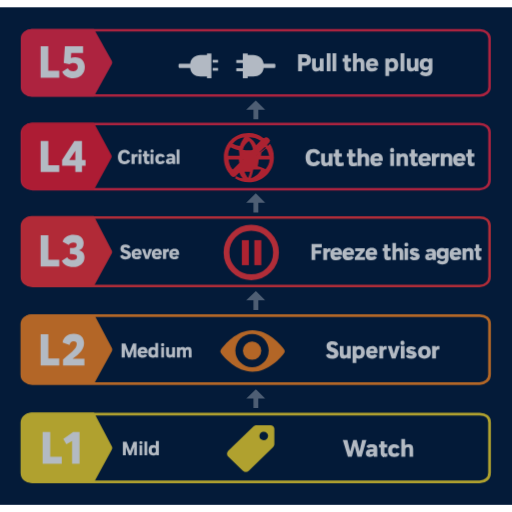
t = 0.00 s
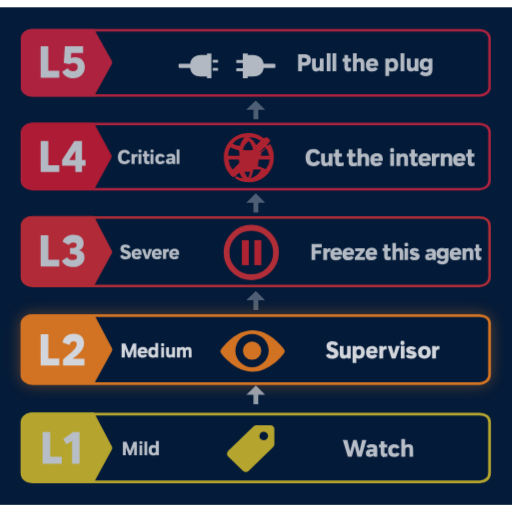
t = 1.04 s
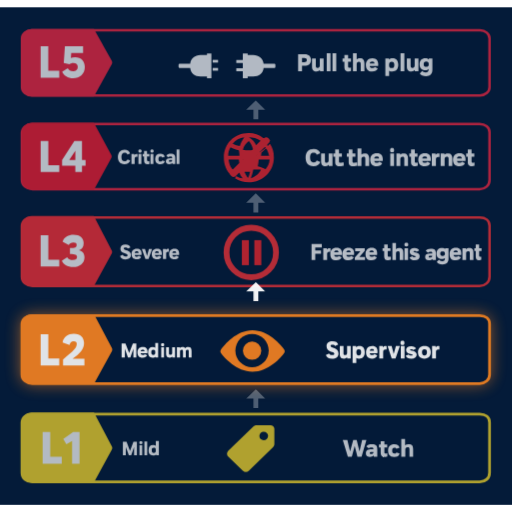
t = 1.97 s
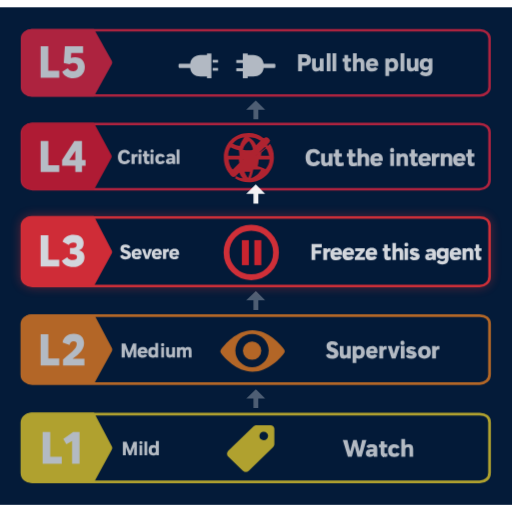
t = 2.99 s
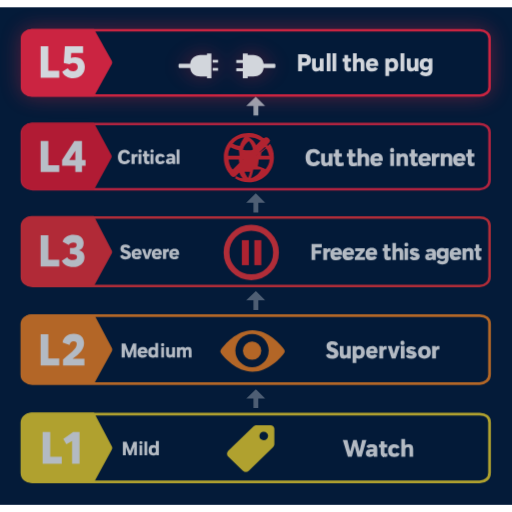
t = 4.04 s
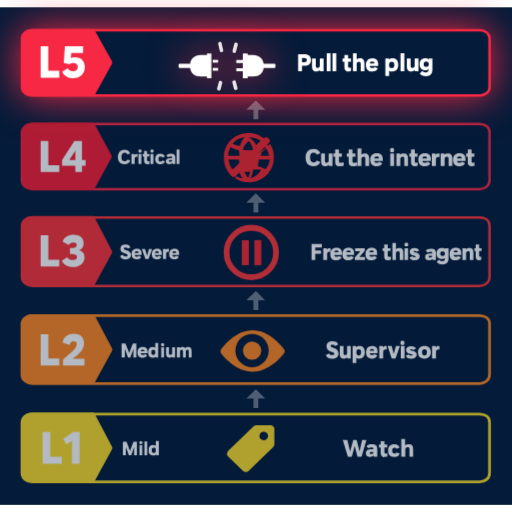
t = 4.95 s

The animated SVG that drew these frames (rendered in a browser with its animation timeline set to each time). Animation: 10 CSS @keyframes rules; one cycle of 6.00 s, repeats indefinitely.

<svg xmlns="http://www.w3.org/2000/svg" width="80" height="80" fill="none" viewBox="0 0 80 80">
  <style type="text/css">@keyframes anim-l1 { 0% { opacity: 0.7; filter: drop-shadow(0 0 0px transparent); } 3% { opacity: 1; filter: drop-shadow(0 0 3px #FBDC2B); } 14% { opacity: 1; filter: drop-shadow(0 0 2px #FBDC2B); } 18% { opacity: 0.7; filter: drop-shadow(0 0 0px transparent); } 100% { opacity: 0.7; filter: drop-shadow(0 0 0px transparent); } }
@keyframes anim-arr1 { 0%, 12% { opacity: 0.3; transform: translateY(0); } 15% { opacity: 1; transform: translateY(-1.5px); } 19% { opacity: 0.3; transform: translateY(0); } 100% { opacity: 0.3; transform: translateY(0); } }
@keyframes anim-l2 { 0%, 15% { opacity: 0.7; filter: drop-shadow(0 0 0px transparent); } 20% { opacity: 1; filter: drop-shadow(0 0 3px #FF8820); } 31% { opacity: 1; filter: drop-shadow(0 0 2px #FF8820); } 35% { opacity: 0.7; filter: drop-shadow(0 0 0px transparent); } 100% { opacity: 0.7; filter: drop-shadow(0 0 0px transparent); } }
@keyframes anim-arr2 { 0%, 28% { opacity: 0.3; transform: translateY(0); } 32% { opacity: 1; transform: translateY(-1.5px); } 36% { opacity: 0.3; transform: translateY(0); } 100% { opacity: 0.3; transform: translateY(0); } }
@keyframes anim-l3 { 0%, 32% { opacity: 0.7; filter: drop-shadow(0 0 0px transparent); } 37% { opacity: 1; filter: drop-shadow(0 0 3px #FC3538); } 47% { opacity: 1; filter: drop-shadow(0 0 2px #FC3538); } 52% { opacity: 0.7; filter: drop-shadow(0 0 0px transparent); } 100% { opacity: 0.7; filter: drop-shadow(0 0 0px transparent); } }
@keyframes anim-arr3 { 0%, 45% { opacity: 0.3; transform: translateY(0); } 49% { opacity: 1; transform: translateY(-1.5px); } 53% { opacity: 0.3; transform: translateY(0); } 100% { opacity: 0.3; transform: translateY(0); } }
@keyframes anim-l4 { 0%, 49% { opacity: 0.7; filter: drop-shadow(0 0 0px transparent); } 54% { opacity: 1; filter: drop-shadow(0 0 3px #F61D33); } 64% { opacity: 1; filter: drop-shadow(0 0 2px #F61D33); } 68% { opacity: 0.7; filter: drop-shadow(0 0 0px transparent); } 100% { opacity: 0.7; filter: drop-shadow(0 0 0px transparent); } }
@keyframes anim-arr4 { 0%, 61% { opacity: 0.3; transform: translateY(0); } 65% { opacity: 1; transform: translateY(-1.5px); } 69% { opacity: 0.3; transform: translateY(0); } 100% { opacity: 0.3; transform: translateY(0); } }
@keyframes anim-l5 { 0%, 65% { opacity: 0.7; filter: drop-shadow(0 0 0px transparent); } 70% { opacity: 1; filter: drop-shadow(0 0 4px #F72843); } 85% { opacity: 1; filter: drop-shadow(0 0 3px #F72843); } 92% { opacity: 0.7; filter: drop-shadow(0 0 0px transparent); } 100% { opacity: 0.7; filter: drop-shadow(0 0 0px transparent); } }
@keyframes anim-sparks { 0%, 68% { opacity: 0; transform: scale(0.6); transform-origin: 35.5px 9.5px; } 70% { opacity: 1; transform: scale(1.1); transform-origin: 35.5px 9.5px; } 72% { opacity: 0.2; transform: scale(0.9); transform-origin: 35.5px 9.5px; } 74% { opacity: 1; transform: scale(1.2); transform-origin: 35.5px 9.5px; } 76% { opacity: 0.3; } 78% { opacity: 1; transform: scale(1); transform-origin: 35.5px 9.5px; } 81% { opacity: 0.2; } 83% { opacity: 1; transform: scale(1.15); transform-origin: 35.5px 9.5px; } 86% { opacity: 0.3; } 89% { opacity: 0.9; } 92% { opacity: 0; transform: scale(0.6); transform-origin: 35.5px 9.5px; } 100% { opacity: 0; } }
.anim-l1 { animation: anim-l1 6s ease-in-out infinite; }
.anim-arr1 { animation: anim-arr1 6s ease-in-out infinite; }
.anim-l2 { animation: anim-l2 6s ease-in-out infinite; }
.anim-arr2 { animation: anim-arr2 6s ease-in-out infinite; }
.anim-l3 { animation: anim-l3 6s ease-in-out infinite; }
.anim-arr3 { animation: anim-arr3 6s ease-in-out infinite; }
.anim-l4 { animation: anim-l4 6s ease-in-out infinite; }
.anim-arr4 { animation: anim-arr4 6s ease-in-out infinite; }
.anim-l5 { animation: anim-l5 6s ease-in-out infinite; }
.anim-sparks { animation: anim-sparks 6s ease-in-out infinite; }</style>
  <!-- SVG created with Arrow, by QuiverAI (https://quiver.ai) -->
  <rect y="1.141" width="80" height="77.74" fill="#041B39"/>
  <g class="anim-l5" id="level-5--part-1">
    <path d="m74.99 4.71h-70.04c-0.84 0-1.51 0.58-1.51 1.29v7.61c0 0.72 0.67 1.3 1.51 1.3h70.04c0.83 0 1.5-0.58 1.5-1.3v-7.61c0-0.71-0.67-1.29-1.5-1.29z" fill="#041B39" stroke="#F72843" stroke-width=".3965"/>
    <path d="m4.95 4.52c-0.84 0-1.53 0.66-1.53 1.47v7.56c0 0.84 0.71 1.53 1.58 1.53h9.67l2.81-5.1c0.07-0.14 0.07-0.3 0-0.44l-2.81-5.02h-9.72z" fill="#F72843"/>
    <path d="m6.35 12.14v-4.92h1.19v3.83h1.72v1.09h-2.91zm5.08 0.09c-0.84 0-1.5-0.46-1.72-1.02l0.88-0.56c0.14 0.27 0.43 0.47 0.83 0.47 0.48 0 0.73-0.27 0.73-0.66s-0.25-0.61-0.7-0.61c-0.26 0-0.47 0.09-0.6 0.2l-0.89-0.2 0.18-2.63h2.84v1.04h-1.85l-0.06 0.79c0.16-0.07 0.38-0.12 0.66-0.12 0.98 0 1.52 0.64 1.52 1.54 0 1.08-0.77 1.76-1.82 1.76z" fill="#fff"/>
    <path d="m46.58 11.12v-2.66h1.01c0.68 0 1 0.37 1 0.89 0 0.59-0.38 0.93-1.04 0.93h-0.36v0.84h-0.61zm0.61-1.4h0.33c0.29 0 0.42-0.12 0.42-0.35 0-0.22-0.12-0.33-0.4-0.33h-0.35v0.68zm2.27 1.45c-0.51 0-0.71-0.3-0.71-0.8v-1.24h0.59v1.13c0 0.23 0.09 0.34 0.29 0.34 0.22 0 0.34-0.14 0.34-0.38v-1.09h0.59v1.99h-0.56l-0.01-0.18c-0.1 0.14-0.29 0.23-0.53 0.23zm1.59-0.05v-2.79h0.59v2.79h-0.59zm0.9 0v-2.79h0.59v2.79h-0.59zm2.53 0.04c-0.5 0-0.67-0.26-0.67-0.75v-0.78h-0.29v-0.5h0.29v-0.54h0.58v0.54h0.45v0.5h-0.45v0.74c0 0.15 0.06 0.21 0.21 0.21 0.1 0 0.17-0.01 0.24-0.03v0.54c-0.08 0.05-0.22 0.07-0.36 0.07zm0.67-0.04v-2.79h0.58v0.96c0.12-0.12 0.29-0.19 0.51-0.19 0.52 0 0.7 0.31 0.7 0.82v1.2h-0.58v-1.13c0-0.23-0.08-0.34-0.29-0.34-0.24 0-0.34 0.15-0.34 0.39v1.08h-0.58zm3 0.05c-0.69 0-0.98-0.45-0.98-1.04 0-0.6 0.34-1.05 1.01-1.05s0.92 0.44 0.92 0.97c0 0.09-0.01 0.18-0.02 0.26h-1.32c0.02 0.21 0.16 0.32 0.41 0.32 0.18 0 0.3-0.06 0.4-0.18l0.46 0.25c-0.13 0.28-0.45 0.47-0.88 0.47zm-0.39-1.24h0.76c0-0.2-0.11-0.32-0.36-0.32s-0.38 0.12-0.4 0.32zm2.45 1.94v-2.74h0.57l0.01 0.17c0.12-0.13 0.32-0.21 0.54-0.21 0.61 0 0.9 0.42 0.9 1.03 0 0.64-0.33 1.05-0.94 1.05-0.21 0-0.37-0.05-0.49-0.14v0.84h-0.59zm0.99-1.24c0.29 0 0.41-0.17 0.41-0.5s-0.12-0.49-0.4-0.49c-0.29 0-0.42 0.17-0.42 0.49 0 0.33 0.12 0.5 0.41 0.5zm1.38 0.49v-2.79h0.6v2.79h-0.6zm1.7 0.05c-0.51 0-0.71-0.3-0.71-0.8v-1.24h0.59v1.13c0 0.23 0.09 0.34 0.29 0.34 0.22 0 0.34-0.14 0.34-0.38v-1.09h0.59v1.99h-0.56l-0.01-0.18c-0.1 0.14-0.29 0.23-0.53 0.23zm2.29 0.73c-0.44 0-0.81-0.17-0.98-0.44l0.37-0.36c0.12 0.14 0.31 0.22 0.54 0.22 0.35 0 0.48-0.17 0.48-0.49v-0.05c-0.12 0.12-0.3 0.19-0.53 0.19-0.62 0-0.89-0.39-0.89-0.94 0-0.59 0.32-0.94 0.91-0.94 0.23 0 0.4 0.07 0.52 0.18l0.03-0.14h0.54v1.78c0 0.62-0.35 0.99-0.99 0.99zm0.02-1.46c0.29 0 0.4-0.15 0.4-0.42s-0.11-0.4-0.39-0.4c-0.29 0-0.4 0.13-0.4 0.4s0.11 0.42 0.39 0.42z" fill="#fff"/>
  </g>
  <path d="m39.6 18.65v-1.49h-1.13l1.49-1.45 1.46 1.45h-1.06v1.49h-0.76z" fill="#fff" class="anim-arr4" id="arrow-4"/>
  <g class="anim-l4" id="level-4--part-1">
    <path d="m74.93 19.38h-69.91c-0.88 0-1.6 0.61-1.6 1.37v7.36c0 0.84 0.74 1.44 1.67 1.44h69.84c0.88 0 1.56-0.6 1.56-1.44v-7.45c0-0.76-0.66-1.28-1.56-1.28z" fill="#041B39" stroke="#F72843" stroke-width=".3965"/>
    <path d="m4.99 19.19c-0.87 0-1.6 0.64-1.6 1.46v7.44c0 0.9 0.75 1.6 1.72 1.6h9.55l2.73-5c0.08-0.14 0.08-0.31 0-0.47l-2.73-5.03h-9.67z" fill="#F61D33"/>
    <path d="m6.35 26.85v-4.82h1.2v3.79h1.71v1.03h-2.91zm5.42 0v-0.94h-2.07v-0.93l1.92-2.95h1.19v2.95h0.56v0.93h-0.56v0.94h-1.04zm-0.95-1.87h0.95v-1.44l-0.95 1.44z" fill="#fff"/>
    <path d="m19.43 25.66c-0.72 0-1.01-0.5-1.01-1.12 0-0.7 0.38-1.16 1.04-1.16 0.46 0 0.76 0.21 0.87 0.58l-0.42 0.17c-0.06-0.19-0.19-0.28-0.44-0.28-0.36 0-0.5 0.27-0.5 0.67 0 0.42 0.14 0.68 0.5 0.68 0.24 0 0.37-0.1 0.45-0.28l0.42 0.16c-0.1 0.37-0.43 0.58-0.91 0.58zm1.11-0.04v-1.57h0.43l0.02 0.17c0.08-0.12 0.22-0.18 0.36-0.18 0.05 0 0.1 0.01 0.13 0.02v0.45c-0.04-0.01-0.1-0.01-0.15-0.01-0.22 0-0.29 0.12-0.29 0.34v0.78h-0.5zm1.33-1.78c-0.17 0-0.25-0.08-0.25-0.24s0.09-0.24 0.25-0.24c0.17 0 0.26 0.08 0.26 0.24s-0.09 0.24-0.26 0.24zm-0.24 1.78v-1.57h0.46v1.57h-0.46zm1.45 0.03c-0.45 0-0.57-0.19-0.57-0.63v-0.59h-0.22v-0.38h0.22v-0.47h0.46v0.47h0.37v0.38h-0.37v0.58c0 0.13 0.05 0.18 0.19 0.18 0.07 0 0.13-0.01 0.18-0.02v0.44c-0.06 0.03-0.16 0.04-0.26 0.04zm0.67-1.81c-0.17 0-0.25-0.08-0.25-0.24s0.09-0.24 0.25-0.24c0.17 0 0.26 0.08 0.26 0.24s-0.09 0.24-0.26 0.24zm-0.24 1.78v-1.57h0.46v1.57h-0.46zm1.54 0.03c-0.6 0-0.8-0.36-0.8-0.82 0-0.51 0.27-0.81 0.81-0.81 0.39 0 0.61 0.16 0.69 0.46l-0.4 0.12c-0.04-0.11-0.12-0.16-0.28-0.16-0.23 0-0.31 0.12-0.31 0.39 0 0.28 0.08 0.4 0.31 0.4 0.16 0 0.24-0.05 0.28-0.17l0.41 0.12c-0.08 0.31-0.32 0.47-0.71 0.47zm1.39 0c-0.39 0-0.53-0.19-0.53-0.46 0-0.36 0.24-0.49 0.71-0.49h0.28v-0.04c0-0.16-0.07-0.22-0.28-0.22-0.16 0-0.28 0.05-0.36 0.13l-0.27-0.25c0.14-0.19 0.37-0.29 0.69-0.29 0.52 0 0.7 0.19 0.7 0.64v0.95h-0.42l-0.01-0.15c-0.1 0.11-0.28 0.18-0.51 0.18zm0.13-0.37c0.22 0 0.33-0.08 0.33-0.24v-0.05h-0.27c-0.17 0-0.23 0.05-0.23 0.14 0 0.1 0.05 0.15 0.17 0.15zm1.02 0.34v-2.28h0.45v2.28h-0.45z" fill="#fff"/>
    <path d="m48.99 25.97c-0.9 0-1.24-0.6-1.24-1.36 0-0.84 0.45-1.35 1.26-1.35 0.56 0 0.9 0.25 1.03 0.68l-0.56 0.23c-0.06-0.21-0.2-0.31-0.48-0.31-0.44 0-0.55 0.32-0.55 0.75 0 0.45 0.12 0.76 0.55 0.76 0.27 0 0.41-0.1 0.49-0.29l0.55 0.23c-0.13 0.42-0.5 0.66-1.05 0.66zm1.9 0c-0.56 0-0.72-0.31-0.72-0.84v-1.15h0.6v1.12c0 0.24 0.07 0.33 0.27 0.33 0.23 0 0.31-0.13 0.31-0.38v-1.07h0.6v1.95h-0.57l-0.02-0.18c-0.09 0.14-0.24 0.22-0.47 0.22zm2.15-0.01c-0.53 0-0.67-0.22-0.67-0.74v-0.75h-0.29v-0.49h0.29v-0.62h0.59v0.62h0.46v0.49h-0.46v0.74c0 0.15 0.06 0.21 0.22 0.21 0.1 0 0.16-0.01 0.52-0.03v0.5c-0.36 0.07-0.53 0.07-0.66 0.07zm2.11 0c-0.53 0-0.67-0.22-0.67-0.74v-0.75h-0.29v-0.49h0.29v-0.62h0.59v0.62h0.46v0.49h-0.46v0.74c0 0.15 0.06 0.21 0.22 0.21 0.1 0 0.16-0.01 0.5-0.03v0.5c-0.36 0.07-0.51 0.07-0.64 0.07zm0.71-0.03v-2.72h0.61v0.93c0.12-0.12 0.29-0.18 0.51-0.18 0.56 0 0.7 0.3 0.7 0.82v1.15h-0.6v-1.12c0-0.23-0.06-0.32-0.28-0.32-0.25 0-0.33 0.14-0.33 0.39v1.05h-0.61zm3.02 0.04c-0.75 0-1.03-0.44-1.03-1.02 0-0.61 0.34-1.02 1.05-1.02 0.68 0 0.91 0.41 0.91 0.94 0 0.09-0.01 0.19-0.02 0.28h-1.32c0.03 0.2 0.16 0.29 0.42 0.29 0.19 0 0.29-0.06 0.38-0.16l0.45 0.23c-0.12 0.28-0.42 0.46-0.84 0.46zm-0.41-1.22h0.75c0-0.19-0.1-0.29-0.34-0.29-0.26 0-0.38 0.1-0.41 0.29zm2.79-0.97c-0.23 0-0.31-0.09-0.31-0.33s0.1-0.33 0.31-0.33c0.23 0 0.32 0.09 0.32 0.33s-0.09 0.33-0.32 0.33zm-0.28 2.15v-1.95h0.59v1.95h-0.59zm0.96 0v-1.95h0.57l0.02 0.17c0.12-0.13 0.29-0.19 0.53-0.19 0.55 0 0.69 0.3 0.69 0.82v1.15h-0.58v-1.12c0-0.23-0.07-0.32-0.28-0.32-0.26 0-0.34 0.14-0.34 0.39v1.05h-0.61zm2.94 0.03c-0.53 0-0.66-0.22-0.66-0.74v-0.75h-0.27v-0.49h0.27v-0.62h0.59v0.62h0.42v0.49h-0.42v0.74c0 0.15 0.06 0.21 0.22 0.21 0.09 0 0.16-0.01 0.24-0.03v0.5c-0.12 0.05-0.25 0.07-0.39 0.07zm1.51 0.01c-0.75 0-1.03-0.44-1.03-1.02 0-0.61 0.34-1.02 1.04-1.02 0.69 0 0.92 0.41 0.92 0.94 0 0.09-0.01 0.19-0.02 0.28h-1.32c0.03 0.2 0.16 0.29 0.42 0.29 0.18 0 0.29-0.06 0.38-0.16l0.45 0.23c-0.12 0.28-0.42 0.46-0.84 0.46zm-0.41-1.22h0.75c0-0.19-0.1-0.29-0.34-0.29-0.26 0-0.38 0.1-0.41 0.29zm1.49 1.18v-1.95h0.57l0.02 0.2c0.1-0.15 0.27-0.22 0.44-0.22 0.06 0 0.12 0.01 0.17 0.02v0.56c-0.07-0.01-0.14-0.02-0.2-0.02-0.29 0-0.36 0.16-0.36 0.43v0.98h-0.64zm1.38 0v-1.95h0.58l0.01 0.17c0.12-0.13 0.3-0.19 0.53-0.19 0.56 0 0.7 0.3 0.7 0.82v1.15h-0.58v-1.12c0-0.23-0.07-0.32-0.29-0.32-0.25 0-0.33 0.14-0.33 0.39v1.05h-0.62zm2.96 0.04c-0.75 0-1.03-0.44-1.03-1.02 0-0.61 0.34-1.02 1.04-1.02 0.69 0 0.92 0.41 0.92 0.94 0 0.09-0.01 0.19-0.02 0.28h-1.32c0.03 0.2 0.16 0.29 0.42 0.29 0.18 0 0.29-0.06 0.38-0.16l0.45 0.23c-0.12 0.28-0.42 0.46-0.84 0.46zm-0.41-1.22h0.75c0-0.19-0.1-0.29-0.35-0.29s-0.37 0.1-0.4 0.29zm2.35 1.21c-0.53 0-0.66-0.22-0.66-0.74v-0.75h-0.26v-0.49h0.26v-0.62h0.59v0.62h0.43v0.49h-0.43v0.74c0 0.15 0.06 0.21 0.22 0.21 0.09 0 0.16-0.01 0.24-0.03v0.5c-0.12 0.05-0.25 0.07-0.39 0.07z" fill="#fff"/>
  </g>
  <path d="m39.6 33.21v-1.54h-1.13l1.49-1.47 1.46 1.47h-1.06v1.54h-0.76z" fill="#fff" class="anim-arr3" id="arrow-3"/>
  <g class="anim-l3" id="level-3">
    <path d="m74.94 33.98h-69.95c-0.9 0-1.57 0.56-1.57 1.33v7.92c0 0.85 0.72 1.44 1.63 1.44h69.89c0.86 0 1.55-0.59 1.55-1.44v-7.96c0-0.8-0.62-1.29-1.55-1.29z" fill="#041B39" stroke="#FC3538" stroke-width=".3965"/>
    <path d="m4.96 33.76c-0.89 0-1.57 0.61-1.57 1.46v7.97c0 0.89 0.72 1.54 1.7 1.54h9.57l2.8-5.14c0.08-0.14 0.08-0.31 0-0.46l-2.8-5.37h-9.7z" fill="#FC3137"/>
    <path d="m6.35 41.65v-4.9h1.2v3.83h1.71v1.07h-2.91zm5.09 0.08c-0.92 0-1.57-0.44-1.78-0.98l0.83-0.58c0.15 0.28 0.45 0.45 0.88 0.45 0.47 0 0.66-0.18 0.66-0.46 0-0.35-0.28-0.48-1.1-0.48v-0.94c0.82 0 1.04-0.13 1.04-0.48 0-0.24-0.14-0.37-0.51-0.37-0.35 0-0.59 0.15-0.72 0.4l-0.96-0.54c0.24-0.69 0.91-1.06 1.7-1.06 1.02 0 1.59 0.52 1.59 1.3 0 0.58-0.26 0.95-0.73 1.11 0.6 0.16 0.86 0.55 0.86 1.12 0 0.89-0.76 1.51-1.76 1.51z" fill="#fff"/>
    <path d="m19.61 40.52c-0.47 0-0.76-0.21-0.85-0.53l0.43-0.18c0.06 0.17 0.2 0.26 0.43 0.26s0.32-0.08 0.32-0.21c0-0.38-1.13-0.13-1.13-1 0-0.42 0.29-0.66 0.8-0.66 0.42 0 0.67 0.17 0.77 0.45l-0.41 0.18c-0.05-0.12-0.15-0.18-0.36-0.18-0.2 0-0.28 0.07-0.28 0.18 0 0.36 1.13 0.18 1.13 1 0 0.44-0.3 0.69-0.85 0.69zm1.76-0.01c-0.61 0-0.82-0.35-0.82-0.82 0-0.5 0.26-0.85 0.82-0.85 0.57 0 0.75 0.33 0.75 0.76 0 0.07-0.01 0.15-0.02 0.22h-1.06c0.02 0.19 0.13 0.27 0.35 0.27 0.16 0 0.24-0.05 0.31-0.13l0.36 0.18c-0.09 0.24-0.35 0.37-0.69 0.37zm-0.33-1h0.62c0-0.17-0.08-0.25-0.29-0.25s-0.31 0.08-0.33 0.25zm1.68 0.97-0.56-1.6h0.5l0.31 1.11 0.3-1.11h0.49l-0.55 1.6h-0.49zm1.81 0.03c-0.6 0-0.82-0.35-0.82-0.82 0-0.5 0.26-0.85 0.82-0.85 0.57 0 0.75 0.33 0.75 0.76 0 0.07 0 0.15-0.01 0.22h-1.07c0.02 0.19 0.13 0.27 0.35 0.27 0.16 0 0.24-0.05 0.31-0.13l0.36 0.18c-0.09 0.24-0.34 0.37-0.69 0.37zm-0.33-1h0.62c0-0.17-0.08-0.25-0.29-0.25s-0.31 0.08-0.33 0.25zm1.26 0.97v-1.6h0.43l0.02 0.15c0.08-0.11 0.21-0.17 0.34-0.17 0.05 0 0.1 0.01 0.14 0.02v0.44c-0.05-0.01-0.11-0.01-0.16-0.01-0.22 0-0.27 0.11-0.27 0.32v0.85h-0.5zm1.79 0.03c-0.61 0-0.82-0.35-0.82-0.82 0-0.5 0.26-0.85 0.82-0.85 0.57 0 0.74 0.33 0.74 0.76 0 0.07 0 0.15-0.01 0.22h-1.06c0.02 0.19 0.12 0.27 0.35 0.27 0.16 0 0.24-0.05 0.31-0.13l0.35 0.18c-0.08 0.24-0.34 0.37-0.68 0.37zm-0.33-1h0.61c0-0.17-0.07-0.25-0.28-0.25s-0.31 0.08-0.33 0.25z" fill="#fff"/>
    <circle cx="39.26" cy="39.45" r="3.867" stroke="#FC3538" stroke-width=".9082"/>
    <rect x="37.79" y="37.52" width="1.094" height="3.906" fill="#F6282E"/>
    <rect x="39.74" y="37.52" width="1.094" height="3.906" fill="#F6282E"/>
    <path d="m48.68 40.63v-2.52h1.6v0.54h-1.02v0.48h0.9v0.52h-0.9v0.98h-0.58zm1.83 0v-1.85h0.54l0.02 0.19c0.1-0.14 0.25-0.2 0.41-0.2 0.06 0 0.11 0.01 0.16 0.02v0.53c-0.07-0.01-0.13-0.01-0.19-0.01-0.28 0-0.34 0.15-0.34 0.42v0.9h-0.6zm2.06 0.04c-0.72 0-0.96-0.42-0.96-0.97 0-0.56 0.31-0.98 0.98-0.98 0.64 0 0.84 0.38 0.84 0.86 0 0.09 0 0.18-0.02 0.27h-1.2c0.02 0.19 0.14 0.27 0.38 0.27 0.18 0 0.27-0.06 0.35-0.14l0.44 0.21c-0.11 0.29-0.41 0.48-0.81 0.48zm-0.36-1.25h0.68c0-0.18-0.09-0.27-0.31-0.27-0.24 0-0.34 0.09-0.37 0.27zm2.26 1.25c-0.72 0-0.97-0.42-0.97-0.97 0-0.56 0.31-0.98 0.98-0.98 0.64 0 0.85 0.38 0.85 0.86 0 0.09-0.01 0.18-0.02 0.27h-1.2c0.02 0.19 0.14 0.27 0.38 0.27 0.18 0 0.27-0.06 0.35-0.14l0.43 0.21c-0.1 0.29-0.4 0.48-0.8 0.48zm-0.36-1.25h0.68c0-0.18-0.09-0.27-0.31-0.27-0.24 0-0.34 0.09-0.37 0.27zm1.33 1.21v-0.41l0.87-0.97h-0.82v-0.47h1.5v0.41l-0.84 0.96h0.88v0.48h-1.59zm2.63 0.04c-0.72 0-0.96-0.42-0.96-0.97 0-0.56 0.31-0.98 0.98-0.98 0.64 0 0.84 0.38 0.84 0.86 0 0.09 0 0.18-0.02 0.27h-1.2c0.02 0.19 0.14 0.27 0.38 0.27 0.18 0 0.27-0.06 0.35-0.14l0.44 0.21c-0.11 0.29-0.41 0.48-0.81 0.48zm-0.36-1.25h0.68c0-0.18-0.09-0.27-0.31-0.27-0.24 0-0.34 0.09-0.37 0.27zm2.96 1.23c-0.53 0-0.64-0.21-0.64-0.71v-0.72h-0.26v-0.44h0.26v-0.57h0.55v0.57h0.43v0.44h-0.43v0.7c0 0.15 0.05 0.2 0.2 0.2 0.09 0 0.16-0.01 0.29-0.03v0.49c-0.12 0.05-0.26 0.07-0.4 0.07zm0.64-0.02v-2.67h0.56v0.96c0.12-0.11 0.27-0.17 0.47-0.17 0.55 0 0.67 0.28 0.67 0.78v1.1h-0.56v-1.08c0-0.22-0.06-0.3-0.26-0.3-0.24 0-0.32 0.13-0.32 0.37v1.01h-0.56zm2.18-2.13c-0.23 0-0.3-0.07-0.3-0.3 0-0.22 0.09-0.29 0.3-0.29 0.23 0 0.3 0.07 0.3 0.29 0 0.23-0.07 0.3-0.3 0.3zm-0.29 2.13v-1.85h0.56v1.85h-0.56zm1.6 0.04c-0.44 0-0.71-0.16-0.81-0.44l0.43-0.21c0.06 0.11 0.17 0.16 0.37 0.16 0.15 0 0.21-0.03 0.21-0.1 0-0.24-0.98-0.06-0.98-0.77 0-0.35 0.26-0.56 0.75-0.56 0.4 0 0.63 0.14 0.73 0.37l-0.41 0.21c-0.04-0.09-0.13-0.12-0.3-0.12-0.14 0-0.19 0.03-0.19 0.09 0 0.21 0.98 0.06 0.98 0.73 0 0.4-0.28 0.64-0.78 0.64zm2.19-0.01c-0.46 0-0.56-0.22-0.56-0.5 0-0.43 0.26-0.56 0.8-0.56h0.31v-0.05c0-0.15-0.07-0.22-0.29-0.22-0.18 0-0.3 0.06-0.38 0.14l-0.36-0.28c0.15-0.22 0.41-0.34 0.8-0.34 0.6 0 0.8 0.2 0.8 0.73v1.05h-0.52l-0.02-0.16c-0.11 0.12-0.31 0.19-0.58 0.19zm0.14-0.42c0.27 0 0.4-0.07 0.4-0.24v-0.05h-0.29c-0.2 0-0.26 0.05-0.26 0.15s0.05 0.14 0.15 0.14zm2 1.09c-0.44 0-0.76-0.17-0.88-0.44l0.34-0.3c0.1 0.14 0.26 0.21 0.49 0.21 0.35 0 0.44-0.14 0.44-0.45v-0.05c-0.1 0.11-0.26 0.17-0.48 0.17-0.61 0-0.83-0.36-0.83-0.86 0-0.56 0.29-0.86 0.87-0.86 0.21 0 0.36 0.06 0.46 0.15l0.03-0.12h0.51v1.62c0 0.62-0.31 0.93-0.95 0.93zm0.02-1.34c0.29 0 0.37-0.11 0.37-0.38 0-0.25-0.08-0.34-0.36-0.34-0.29 0-0.37 0.1-0.37 0.34 0 0.27 0.08 0.38 0.36 0.38zm2.07 0.68c-0.73 0-0.97-0.42-0.97-0.97 0-0.56 0.3-0.98 0.98-0.98 0.64 0 0.84 0.38 0.84 0.86 0 0.09 0 0.18-0.02 0.27h-1.2c0.02 0.19 0.14 0.27 0.38 0.27 0.18 0 0.27-0.06 0.35-0.14l0.44 0.21c-0.11 0.29-0.41 0.48-0.8 0.48zm-0.37-1.25h0.68c0-0.18-0.09-0.27-0.31-0.27-0.24 0-0.34 0.09-0.37 0.27zm1.4 1.21v-1.85h0.54l0.02 0.16c0.11-0.12 0.28-0.19 0.5-0.19 0.54 0 0.66 0.28 0.66 0.78v1.1h-0.56v-1.08c0-0.22-0.06-0.3-0.26-0.3-0.25 0-0.32 0.13-0.32 0.37v1.01h-0.58zm2.67 0.02c-0.49 0-0.59-0.21-0.59-0.71v-0.72h-0.22v-0.44h0.22v-0.57h0.53v0.57h0.38v0.44h-0.38v0.7c0 0.15 0.05 0.2 0.19 0.2 0.07 0 0.12-0.01 0.15-0.02v0.49c-0.08 0.04-0.17 0.06-0.28 0.06z" fill="#fff"/>
  </g>
  <path d="m39.6 48.45v-1.54h-1.13l1.51-1.46 1.44 1.46h-1.06v1.54h-0.76z" fill="#fff" class="anim-arr2" id="arrow-2"/>
  <g class="anim-l2" id="level-2">
    <path d="m74.94 49.29h-69.93c-0.89 0-1.59 0.58-1.59 1.36v7.84c0 0.87 0.73 1.43 1.63 1.43h69.89c0.86 0 1.55-0.56 1.55-1.43v-7.9c0-0.8-0.6-1.3-1.55-1.3z" fill="#041B39" stroke="#FF8820" stroke-width=".4297"/>
    <path d="m4.99 49.1c-0.88 0-1.6 0.62-1.6 1.45v7.93c0 0.89 0.73 1.54 1.71 1.54h9.55l2.83-5.16c0.08-0.14 0.08-0.33 0-0.49l-2.79-5.27h-9.7z" fill="#FF8720"/>
    <path d="m6.35 57.11v-4.89h1.2v3.8h1.71v1.09h-2.91zm3.5 0v-0.95c1.69-1.38 2.14-1.77 2.14-2.44 0-0.27-0.14-0.4-0.48-0.4-0.36 0-0.57 0.22-0.65 0.57l-1.08-0.4c0.14-0.87 0.87-1.34 1.74-1.34 1.11 0 1.61 0.64 1.61 1.45 0 0.94-0.62 1.68-1.79 2.44h1.85v1.07h-3.34z" fill="#fff"/>
    <path d="m19 55.85v-2.18h0.6l0.58 1.49 0.58-1.49h0.54v2.18h-0.46v-1.36l-0.47 1.36h-0.38l-0.48-1.35v1.35h-0.51zm3.3 0.03c-0.61 0-0.82-0.35-0.82-0.82 0-0.51 0.26-0.85 0.82-0.85 0.57 0 0.75 0.33 0.75 0.76 0 0.07-0.01 0.15-0.02 0.22h-1.06c0.02 0.18 0.13 0.27 0.35 0.27 0.16 0 0.24-0.05 0.31-0.13l0.36 0.18c-0.09 0.24-0.35 0.37-0.69 0.37zm-0.33-1h0.62c0-0.17-0.08-0.25-0.29-0.25s-0.31 0.08-0.33 0.25zm1.88 1c-0.54 0-0.71-0.34-0.71-0.84 0-0.53 0.22-0.83 0.73-0.83 0.17 0 0.29 0.04 0.39 0.11v-0.75h0.45v2.28h-0.42l-0.02-0.12c-0.08 0.1-0.23 0.15-0.42 0.15zm0.1-0.42c0.24 0 0.31-0.12 0.31-0.42s-0.07-0.4-0.3-0.4c-0.25 0-0.32 0.11-0.32 0.4 0 0.3 0.07 0.42 0.31 0.42zm1.46-1.38c-0.18 0-0.25-0.06-0.25-0.23s0.08-0.23 0.25-0.23 0.25 0.06 0.25 0.23-0.08 0.23-0.25 0.23zm-0.22 1.77v-1.61h0.44v1.61h-0.44zm1.33 0.03c-0.46 0-0.57-0.25-0.57-0.68v-0.96h0.45v0.93c0 0.19 0.06 0.27 0.23 0.27 0.21 0 0.27-0.11 0.27-0.32v-0.88h0.45v1.61h-0.42l-0.02-0.14c-0.07 0.11-0.19 0.17-0.39 0.17zm1.12-0.03v-1.61h0.43l0.02 0.14c0.08-0.1 0.22-0.16 0.4-0.16 0.24 0 0.37 0.07 0.44 0.2 0.1-0.12 0.25-0.2 0.47-0.2 0.44 0 0.53 0.23 0.53 0.65v0.98h-0.44v-0.93c0-0.19-0.03-0.28-0.21-0.28-0.2 0-0.25 0.11-0.25 0.32v0.89h-0.44v-0.93c0-0.19-0.03-0.28-0.2-0.28-0.22 0-0.26 0.11-0.26 0.33v0.88h-0.49z" fill="#fff"/>
    <path d="m39.44 58.06c-2.45 0-4.47-2.24-4.95-2.96-0.08-0.12-0.07-0.32 0.02-0.44 0.53-0.76 2.46-3.05 4.93-3.05 2.49 0 4.43 2.24 4.98 3.03 0.08 0.13 0.09 0.33 0.01 0.45-0.5 0.76-2.49 2.97-4.99 2.97z" fill="#FF8720"/>
    <circle cx="39.38" cy="54.77" r="2.602" fill="#041B39"/>
    <circle cx="39.39" cy="54.78" r="1.434" fill="#FF8720"/>
    <path d="m51.87 56.04c-0.54 0-0.85-0.23-0.96-0.59l0.51-0.24c0.07 0.18 0.22 0.27 0.47 0.27 0.26 0 0.35-0.08 0.35-0.22 0-0.43-1.22-0.17-1.22-1.18 0-0.51 0.35-0.76 0.94-0.76 0.5 0 0.78 0.19 0.89 0.51l-0.5 0.24c-0.06-0.14-0.17-0.21-0.4-0.21-0.22 0-0.3 0.08-0.3 0.19 0 0.39 1.24 0.2 1.24 1.16 0 0.52-0.37 0.83-1.02 0.83zm1.87 0c-0.54 0-0.65-0.3-0.65-0.81v-1.16h0.58v1.1c0 0.22 0.06 0.3 0.25 0.3 0.24 0 0.31-0.13 0.31-0.37v-1.03h0.57v1.93h-0.55l-0.02-0.18c-0.1 0.14-0.25 0.22-0.49 0.22zm1.35 0.67v-2.64h0.54l0.02 0.17c0.12-0.12 0.3-0.19 0.52-0.19 0.6 0 0.82 0.39 0.82 0.98 0 0.63-0.29 1.01-0.89 1.01-0.18 0-0.33-0.04-0.43-0.11v0.78h-0.58zm0.96-1.19c0.29 0 0.37-0.15 0.37-0.48s-0.08-0.46-0.36-0.46c-0.29 0-0.38 0.15-0.38 0.46 0 0.33 0.09 0.48 0.37 0.48zm2.08 0.52c-0.72 0-0.94-0.42-0.94-0.99 0-0.58 0.3-1.01 0.97-1.01 0.64 0 0.83 0.38 0.83 0.86 0 0.09-0.01 0.18-0.02 0.27h-1.2c0.02 0.2 0.14 0.29 0.39 0.29 0.18 0 0.27-0.06 0.35-0.15l0.44 0.22c-0.11 0.3-0.41 0.51-0.82 0.51zm-0.36-1.25h0.67c0-0.19-0.08-0.28-0.3-0.28-0.24 0-0.34 0.1-0.37 0.28zm1.49 1.21v-1.93h0.54l0.02 0.2c0.1-0.15 0.27-0.21 0.43-0.21 0.06 0 0.11 0.01 0.16 0.02v0.53c-0.07-0.01-0.13-0.01-0.19-0.01-0.28 0-0.35 0.15-0.35 0.42v0.98h-0.61zm1.94 0-0.64-1.93h0.63l0.33 1.22 0.34-1.22h0.62l-0.68 1.93h-0.6zm1.68-2.12c-0.24 0-0.31-0.08-0.31-0.31 0-0.24 0.1-0.32 0.31-0.32 0.24 0 0.31 0.08 0.31 0.32 0 0.23-0.07 0.31-0.31 0.31zm-0.25 2.12v-1.93h0.58v1.93h-0.58zm1.64 0.04c-0.47 0-0.77-0.15-0.88-0.45l0.45-0.21c0.06 0.11 0.19 0.17 0.41 0.17 0.17 0 0.23-0.03 0.23-0.1 0-0.24-1.03-0.06-1.03-0.78 0-0.38 0.28-0.59 0.8-0.59 0.42 0 0.66 0.14 0.77 0.38l-0.44 0.22c-0.04-0.09-0.14-0.13-0.32-0.13-0.15 0-0.2 0.04-0.2 0.1 0 0.22 1.05 0.08 1.05 0.74 0 0.41-0.3 0.65-0.84 0.65zm2.04 0c-0.74 0-1-0.41-1-0.99 0-0.61 0.33-1.01 1.02-1.01 0.72 0 0.98 0.4 0.98 0.97 0 0.6-0.29 1.03-1 1.03zm0.01-0.52c0.3 0 0.39-0.15 0.39-0.48s-0.09-0.46-0.38-0.46c-0.3 0-0.39 0.15-0.39 0.46 0 0.33 0.09 0.48 0.38 0.48zm1.19 0.48v-1.93h0.55l0.02 0.2c0.1-0.15 0.26-0.21 0.42-0.21 0.06 0 0.11 0.01 0.16 0.02v0.53c-0.07-0.01-0.13-0.01-0.19-0.01-0.28 0-0.35 0.15-0.35 0.42v0.98h-0.61z" fill="#fff"/>
  </g>
  <path d="m39.6 63.74v-1.49h-1.11l1.49-1.43 1.44 1.43h-1.07v1.49h-0.75z" fill="#fff" class="anim-arr1" id="arrow-1"/>
  <g class="anim-l1" id="level-1">
    <path d="m74.95 64.69h-69.99c-0.87 0-1.53 0.58-1.53 1.37v7.78c0 0.88 0.72 1.45 1.62 1.45h69.91c0.86 0 1.53-0.57 1.53-1.45v-7.85c0-0.8-0.59-1.3-1.54-1.3z" fill="#041B39" stroke="#FBDC2B" stroke-width=".4297"/>
    <path d="m4.94 64.46c-0.87 0-1.53 0.62-1.53 1.48v7.87c0 0.93 0.72 1.6 1.72 1.6h9.52l2.83-5.18c0.08-0.15 0.08-0.32 0-0.48l-2.8-5.29h-9.74z" fill="#FBDC2B"/>
    <path d="m6.66 72.44v-4.93h1.19v3.84h1.8v1.09h-2.99zm4.6 0v-3.53l-0.89 0.48-0.49-0.81 1.55-1.07h1v4.93h-1.17z" fill="#fff"/>
    <path d="m19.2 71.13v-2.11h0.57l0.54 1.44 0.54-1.44h0.54v2.11h-0.44v-1.31l-0.45 1.31h-0.37l-0.47-1.3v1.3h-0.46zm2.81-1.74c-0.18 0-0.24-0.06-0.24-0.22s0.07-0.22 0.24-0.22c0.18 0 0.25 0.06 0.25 0.22s-0.07 0.22-0.25 0.22zm-0.22 1.74v-1.58h0.43v1.58h-0.43zm0.77 0v-2.17h0.44v2.17h-0.44zm1.36 0.03c-0.55 0-0.7-0.32-0.7-0.81 0-0.53 0.22-0.82 0.72-0.82 0.18 0 0.3 0.04 0.4 0.11v-0.75h0.48v2.24h-0.41l-0.02-0.13c-0.08 0.11-0.26 0.16-0.47 0.16zm0.11-0.4c0.26 0 0.31-0.12 0.31-0.42 0-0.29-0.06-0.38-0.3-0.38-0.27 0-0.33 0.11-0.33 0.38 0 0.3 0.07 0.42 0.32 0.42z" fill="#fff"/>
    <path d="m54.35 71.35-0.79-2.6h0.71l0.43 1.77 0.49-1.77h0.54l0.44 1.77 0.41-1.77h0.67l-0.76 2.6h-0.64l-0.43-1.66-0.45 1.66h-0.62zm3.43 0.03c-0.49 0-0.61-0.25-0.61-0.56 0-0.49 0.3-0.63 0.9-0.63h0.27v-0.05c0-0.18-0.08-0.24-0.32-0.24-0.2 0-0.32 0.06-0.41 0.15l-0.37-0.3c0.16-0.24 0.44-0.34 0.87-0.34 0.66 0 0.84 0.22 0.84 0.8v1.14h-0.54l-0.03-0.17c-0.12 0.13-0.32 0.2-0.6 0.2zm0.17-0.44c0.28 0 0.4-0.08 0.4-0.27v-0.07h-0.28c-0.22 0-0.29 0.06-0.29 0.17 0 0.12 0.05 0.17 0.17 0.17zm2.2 0.44c-0.55 0-0.67-0.23-0.67-0.77v-0.7h-0.27v-0.47h0.27v-0.51h0.58v0.51h0.44v0.47h-0.44v0.73c0 0.17 0.06 0.22 0.22 0.22 0.09 0 0.16-0.01 0.24-0.03v0.5c-0.11 0.04-0.23 0.05-0.37 0.05zm1.43 0.01c-0.73 0-0.94-0.43-0.94-1 0-0.64 0.32-0.99 0.98-0.99 0.49 0 0.73 0.18 0.81 0.56l-0.49 0.16c-0.04-0.12-0.13-0.18-0.31-0.18-0.28 0-0.35 0.14-0.35 0.45 0 0.34 0.07 0.47 0.35 0.47 0.18 0 0.26-0.05 0.31-0.18l0.5 0.16c-0.08 0.37-0.35 0.55-0.86 0.55zm1.12-0.04v-2.76h0.59v0.99c0.13-0.12 0.31-0.18 0.54-0.18 0.59 0 0.72 0.29 0.72 0.83v1.12h-0.57v-1.14c0-0.23-0.06-0.32-0.29-0.32-0.29 0-0.36 0.14-0.36 0.4v1.06h-0.63z" fill="#fff"/>
    <path d="m42.24 66.42h-2.11c-0.2 0-0.4 0.08-0.54 0.21l-3.92 3.78c-0.27 0.26-0.27 0.7 0.01 0.96l2.26 2.17c0.26 0.25 0.68 0.25 0.94-0.01l3.77-3.67c0.14-0.13 0.22-0.32 0.22-0.51v-2.36c0-0.31-0.29-0.57-0.63-0.57zm-1.05 2.36c-0.39 0-0.66-0.26-0.66-0.65 0-0.4 0.27-0.69 0.66-0.69 0.4 0 0.7 0.26 0.7 0.64 0 0.39-0.3 0.7-0.7 0.7z" fill="#FBDC2B"/>
  </g>
  <g class="anim-l5" id="level-5--part-2">
    <path d="m32.34 8.34v0.24h-1.02c-0.87 0-1.54 0.59-1.6 1.36h-1.66c-0.1 0-0.16 0.06-0.16 0.16v0.38c0 0.09 0.06 0.15 0.16 0.15h1.66c0.05 0.78 0.73 1.33 1.6 1.33h1.02v0.26h0.69v-3.88h-0.69z" fill="#fff"/>
    <path d="m42.88 9.94h-1.69c-0.07-0.78-0.74-1.36-1.63-1.36h-0.86v-0.24h-0.76v1.03h-1.02v0.45h1.02v0.82h-1.02v0.5h1.02v1.08h0.76v-0.26h0.86c0.9 0 1.57-0.55 1.63-1.33h1.69c0.1 0 0.15-0.06 0.15-0.15v-0.38c0-0.1-0.05-0.16-0.15-0.16z" fill="#fff"/>
    <rect x="33.23" y="9.348" width=".8438" height=".4258" fill="#fff"/>
    <rect x="33.23" y="10.61" width=".8438" height=".4258" fill="#fff"/>
    <g class="anim-sparks" id="sparks-l5">
      <rect transform="rotate(-12.75 34.22 6.973)" x="34.22" y="6.973" width=".4766" height="1.414" rx=".2" fill="#fff"/>
      <rect transform="rotate(14.34 36.52 6.961)" x="36.52" y="6.961" width=".4883" height="1.426" rx=".2" fill="#fff"/>
      <rect transform="rotate(14.34 34.4 12.18)" x="34.4" y="12.18" width=".4883" height="1.336" rx=".2" fill="#fff"/>
      <rect transform="rotate(-14.15 36.14 12.22)" x="36.14" y="12.22" width=".4922" height="1.332" rx=".2" fill="#fff"/>
    </g>
  </g>
  <g class="anim-l4" id="level-4--part-2">
    <path d="m41.12 21.56c-0.65-0.5-1.38-0.77-2.27-0.77-2.27 0-3.88 1.7-3.88 3.82 0 1.12 0.4 2.05 1.08 2.73l0.57-0.56c-0.48-0.46-0.82-0.97-0.9-1.85h1.6c0.02 0.25 0.05 0.47 0.1 0.68l0.57-0.49c-0.01-0.06-0.02-0.13-0.02-0.19h1.16l0.98-0.89c0.02 0.24 0 0.53-0.02 0.72h0.61c0.03-0.19 0.11-0.53 0.14-0.91l0.99-0.91-0.14-0.51 0.53-0.5c-0.41-0.21-0.71-0.17-1.1-0.37zm-3.71 2.79h-1.76c0-0.46 0.12-0.97 0.37-1.33 0.39 0.22 0.83 0.36 1.29 0.46 0.07 0.23 0.1 0.6 0.1 0.87zm0.06-1.53c-0.38-0.05-0.75-0.18-1.12-0.37 0.42-0.55 1.13-0.9 1.81-0.99-0.3 0.46-0.54 0.9-0.69 1.36zm1.41-0.8c0.34 0.38 0.57 0.94 0.69 1.41-0.48 0.09-1.18 0.07-1.62-0.04 0.14-0.57 0.51-1.08 0.93-1.37zm0-0.57c0.54 0 1.36 0.18 1.83 0.54l-0.7 0.72c-0.12-0.43-0.58-0.91-1.13-1.26zm2.6 4.99c-0.35-0.2-0.81-0.37-1.21-0.46 0.08-0.31 0.13-0.68 0.15-1.05h1.7c-0.03 0.66-0.32 1.15-0.64 1.51zm-0.99-3.19 0.93-0.29c0.34 0.38 0.54 0.95 0.63 1.39h-1.49c0-0.45-0.03-0.78-0.07-1.1zm-1.77 4.57c-0.27-0.4-0.5-0.86-0.63-1.33l-0.69 0.47c0.07 0.32 0.3 0.66 0.52 0.88-0.48-0.03-0.76-0.2-1.02-0.35l-0.19 0.38c0.63 0.43 1.35 0.61 2.18 0.61 2.23 0 3.9-1.73 3.9-3.87 0-0.87-0.2-1.5-0.62-2.13l-0.62 0.59-1 0.75-2.54 1.79-1.3 1.31 0.66 0.05s-0.24-0.02 0.61-0.15h1.08c-0.07 0.42-0.17 0.69-0.34 1zm0.85-1.33h1.19c-0.16 0.6-1.02 1.21-1.57 1.35 0.16-0.43 0.31-0.87 0.38-1.35z" fill="#F7282E"/>
    <rect transform="rotate(45 41.6 21.26)" x="41.6" y="21.26" width="1.041" height="8.277" rx=".5" fill="#F7282E"/>
  </g>
</svg>
